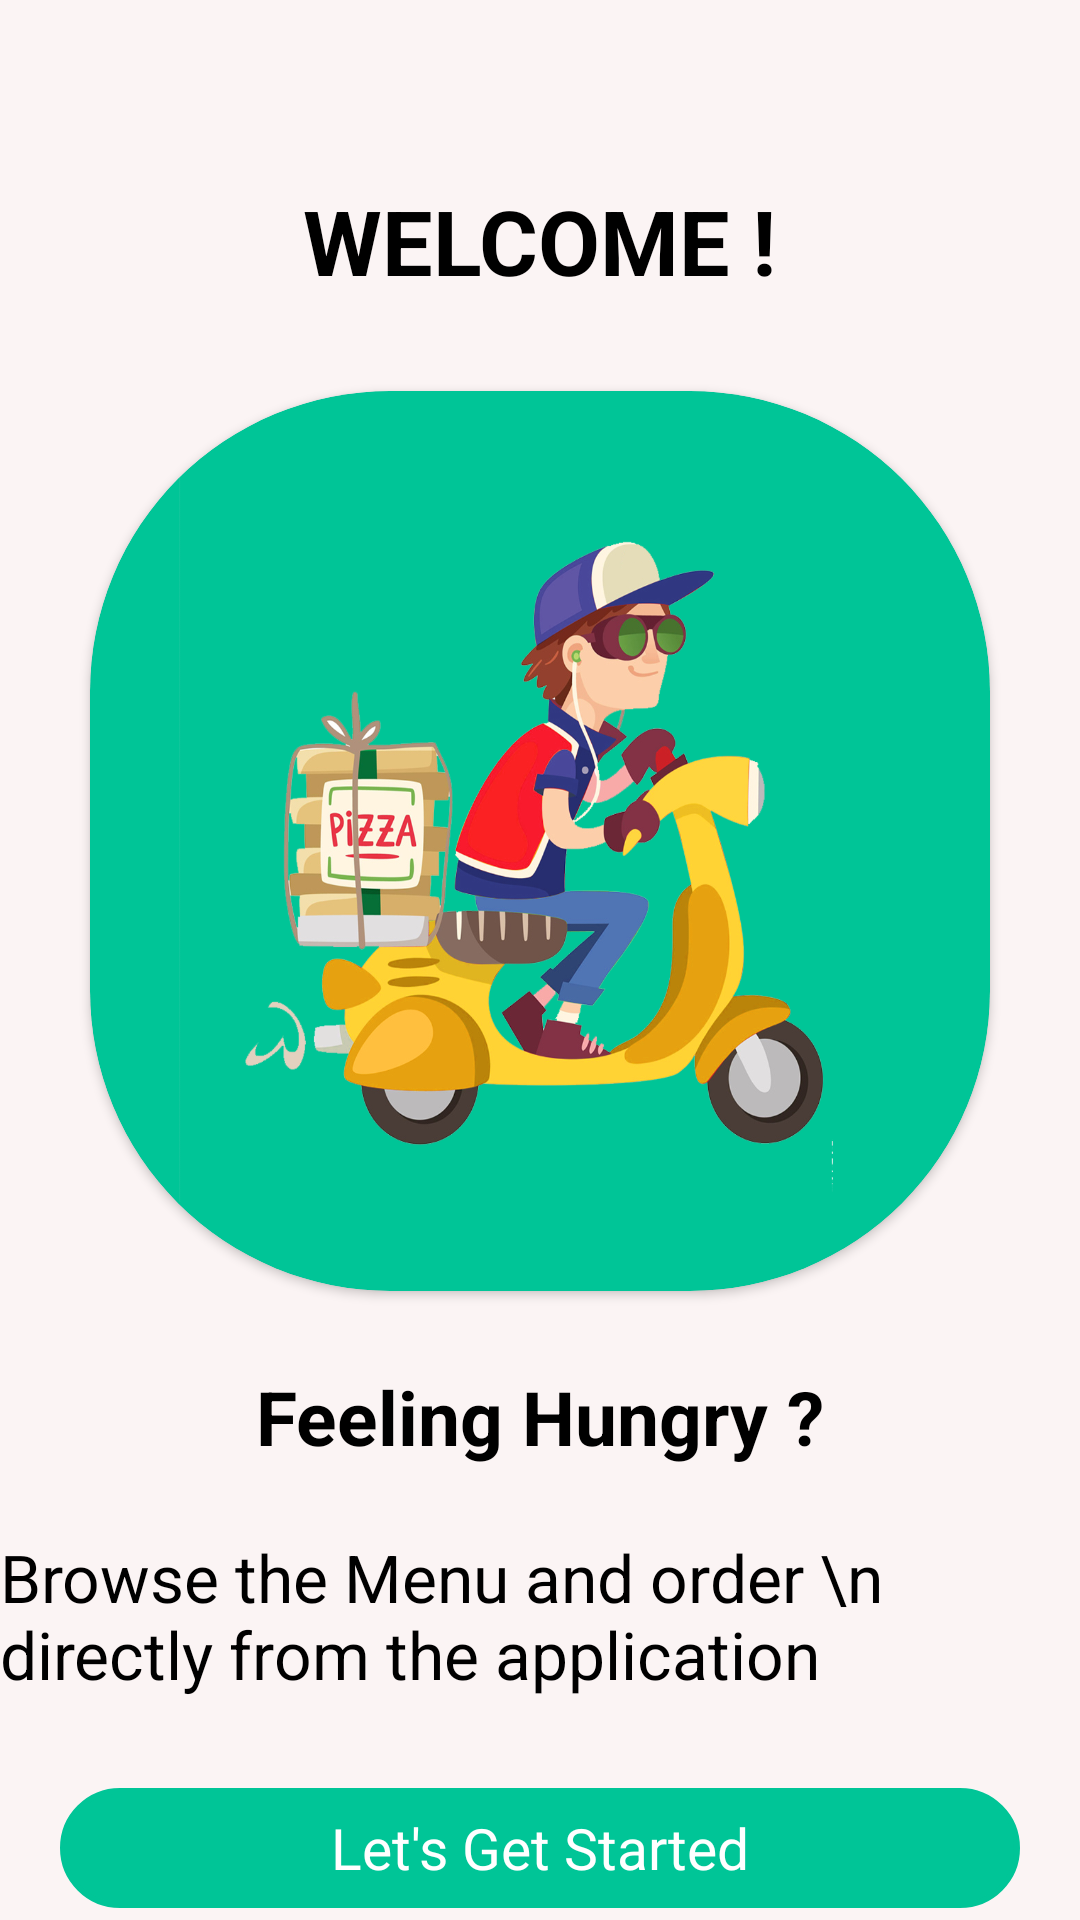

Reconstruct the res/layout file that produces this screen, plus the resources it refers to.
<!-- AndroidManifest.xml: activity theme Theme.AppCompat.DayNight.NoActionBar -->
<!-- res/layout/activity_main.xml -->
<?xml version="1.0" encoding="utf-8"?>
<LinearLayout xmlns:android="http://schemas.android.com/apk/res/android"
    xmlns:app="http://schemas.android.com/apk/res-auto"
    xmlns:tools="http://schemas.android.com/tools"
    android:layout_width="match_parent"
    android:layout_height="match_parent"
    android:orientation="vertical"
    android:background="#FBF4F4"
    tools:context=".MainActivity">
    <LinearLayout
        android:layout_width="wrap_content"
        android:layout_height="wrap_content"
        android:orientation="vertical"
        android:layout_gravity="center"
        android:layout_marginTop="30dp">

    <TextView
        android:layout_width="wrap_content"
        android:layout_height="wrap_content"
        android:text="WELCOME !"
        android:textColor="@color/black"
        android:layout_gravity="center"
        android:layout_marginTop="30dp"
        android:textSize="30sp"
        android:textStyle="bold"/>

    <androidx.cardview.widget.CardView
        android:layout_width="300dp"
        android:layout_height="300dp"
        app:cardCornerRadius="100dp"
        android:layout_gravity="center"
        android:backgroundTint="@color/seagreen"
        android:layout_marginTop="30dp">

        <ImageView
            android:layout_width="250dp"
            android:layout_height="250dp"
            android:layout_gravity="center"
            android:scaleType="fitXY"
            android:src="@drawable/bannerimg"/>
    </androidx.cardview.widget.CardView>

    <TextView
        android:layout_width="wrap_content"
        android:layout_height="wrap_content"
        android:layout_gravity="center"
        android:layout_marginTop="25dp"
        android:text="Feeling Hungry ?"
        android:textColor="@color/black"
        android:textSize="25sp"
        android:textStyle="bold" />
    <TextView
        android:textColor="@color/black"
        android:layout_width="wrap_content"
        android:layout_height="wrap_content"
        android:layout_gravity="center"
        android:layout_marginTop="22dp"
        android:text="Browse the Menu and order \n directly from the application "
        android:textSize="22dp" />

    <TextView
        android:id="@+id/btnwelcome"
        android:layout_width="match_parent"
        android:layout_height="40dp"
        android:layout_marginLeft="20dp"
        android:layout_marginRight="20dp"
        android:background="@drawable/textviewbg"
        android:textColor="@color/white"
        android:layout_marginTop="30dp"
        android:text="Let's Get Started"
        android:textAlignment="center"
        android:gravity="center"
        android:backgroundTint="@color/seagreen"
        android:textSize="19sp"

        />

</LinearLayout>
</LinearLayout>
<!-- resources referenced by this layout -->
<resources>
  <color name="black">#FF000000</color>
  <color name="seagreen">#00C597</color>
  <color name="white">#FFFFFFFF</color>
  <!-- drawable bannerimg: png bitmap (drawable, 533179 bytes) -->
  <!-- drawable textviewbg (drawable) -->
  <?xml version="1.0" encoding="utf-8"?>
  <ripple xmlns:android = "http://schemas.android.com/apk/res/android"  android:color="@color/white">
      <item>
          <shape android:shape="rectangle">
              <stroke android:width="2dp"/>
              <corners android:radius="50dp"/>
          </shape>
      </item>
  
  </ripple>
</resources>
